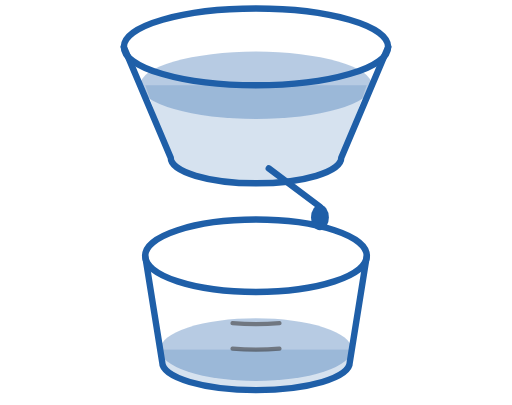
t = 0.00 s
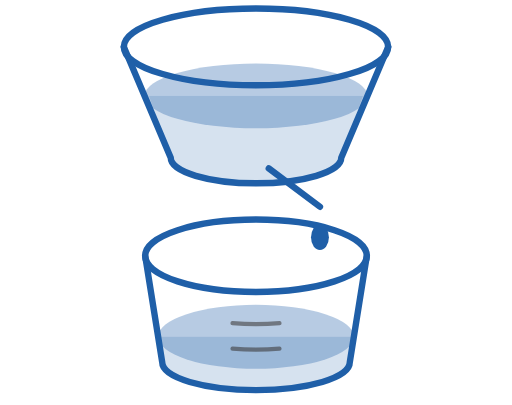
t = 1.33 s
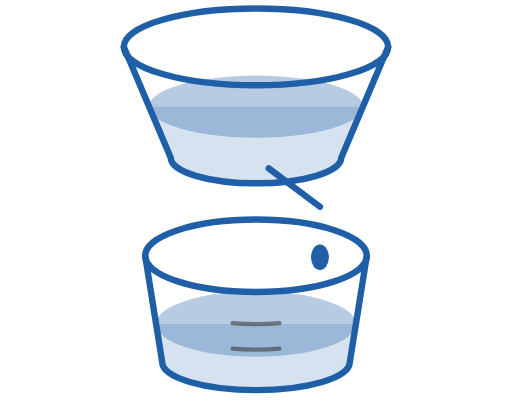
t = 2.67 s
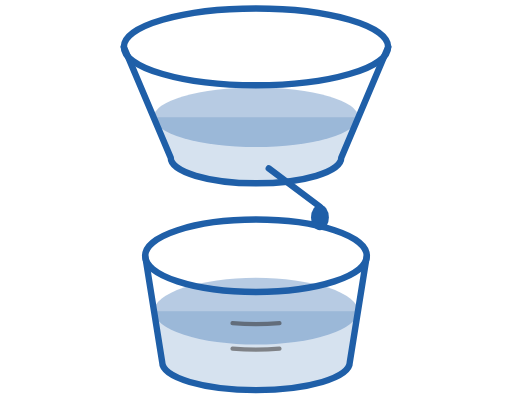
t = 4.00 s
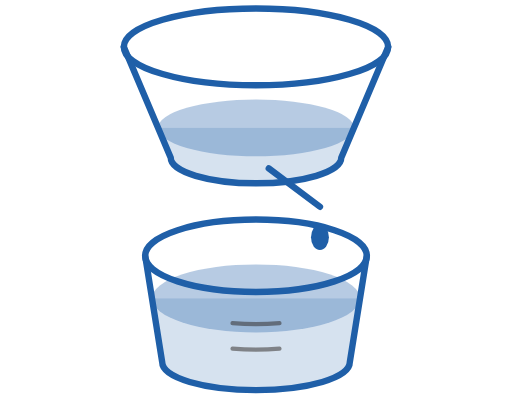
t = 5.33 s
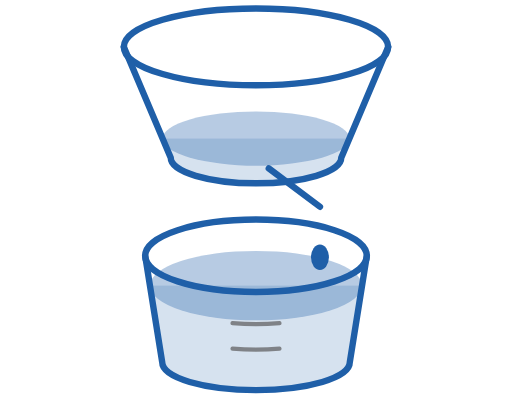
t = 6.67 s

The animated SVG that drew these frames (rendered in a browser with its animation timeline set to each time). Animation: 12 SMIL elements (animate=12); one cycle of 8.00 s, repeats indefinitely.

<svg width="240" height="190" viewBox="0 0 240 190" xmlns="http://www.w3.org/2000/svg">
<defs>
  <clipPath id="w-up"><path d="M54 0 L186 0 L160 74 A40 12 0 0 1 80 74 Z"/></clipPath>
  <clipPath id="w-lo"><path d="M64 100 L176 100 L164 170 A44 13 0 0 1 76 170 Z"/></clipPath>
</defs>
<g clip-path="url(#w-up)"><rect x="54" y="40" width="132" height="52" fill="#1F5FA8" fill-opacity="0.18">
  <animate attributeName="y" values="40;70" dur="8s" repeatCount="indefinite"/><animate attributeName="height" values="52;22" dur="8s" repeatCount="indefinite"/></rect></g>
<ellipse cx="120" cy="40" rx="54.4" ry="15.8" fill="#1F5FA8" fill-opacity="0.32">
  <animate attributeName="cy" values="40;70" dur="8s" repeatCount="indefinite"/><animate attributeName="rx" values="54.4;41.7" dur="8s" repeatCount="indefinite"/><animate attributeName="ry" values="15.8;12.1" dur="8s" repeatCount="indefinite"/></ellipse>
<ellipse cx="120" cy="22" rx="62" ry="18" fill="none" stroke="#1F5FA8" stroke-width="3" />
<path d="M58 22 L80 74 A40 12 0 0 0 160 74 L182 22" fill="none" stroke="#1F5FA8" stroke-width="3" stroke-linecap="round" stroke-linejoin="round" />
<line x1="126" y1="79" x2="150" y2="97" stroke="#1F5FA8" stroke-width="3" stroke-linecap="round" />
<ellipse cx="150" cy="102" rx="4.2" ry="6" fill="#1F5FA8" ><animate attributeName="cy" values="102;130" dur="1s" repeatCount="indefinite"/><animate attributeName="opacity" values="1;1;0" keyTimes="0;0.8;1" dur="1s" repeatCount="indefinite"/></ellipse>
<g clip-path="url(#w-lo)"><rect x="64" y="164" width="112" height="10" fill="#1F5FA8" fill-opacity="0.18">
  <animate attributeName="y" values="164;128" dur="8s" repeatCount="indefinite"/><animate attributeName="height" values="22;58" dur="8s" repeatCount="indefinite"/></rect></g>
<ellipse cx="120" cy="164" rx="45.0" ry="14.7" fill="#1F5FA8" fill-opacity="0.32">
  <animate attributeName="cy" values="164;128" dur="8s" repeatCount="indefinite"/><animate attributeName="rx" values="45.0;50.7" dur="8s" repeatCount="indefinite"/><animate attributeName="ry" values="14.7;16.6" dur="8s" repeatCount="indefinite"/></ellipse>
<ellipse cx="120" cy="120" rx="52" ry="17" fill="none" stroke="#1F5FA8" stroke-width="3" />
<path d="M68 120 L76 170 A44 13 0 0 0 164 170 L172 120" fill="none" stroke="#1F5FA8" stroke-width="3" stroke-linecap="round" stroke-linejoin="round" />
<g fill="none" stroke="#2A2520" stroke-opacity="0.5" stroke-width="2" stroke-linecap="round"><path d="M109 151.6 A49.5 16.2 0 0 0 131 151.6"/><path d="M109 163.6 A47.4 15.5 0 0 0 131 163.6"/></g>
</svg>
